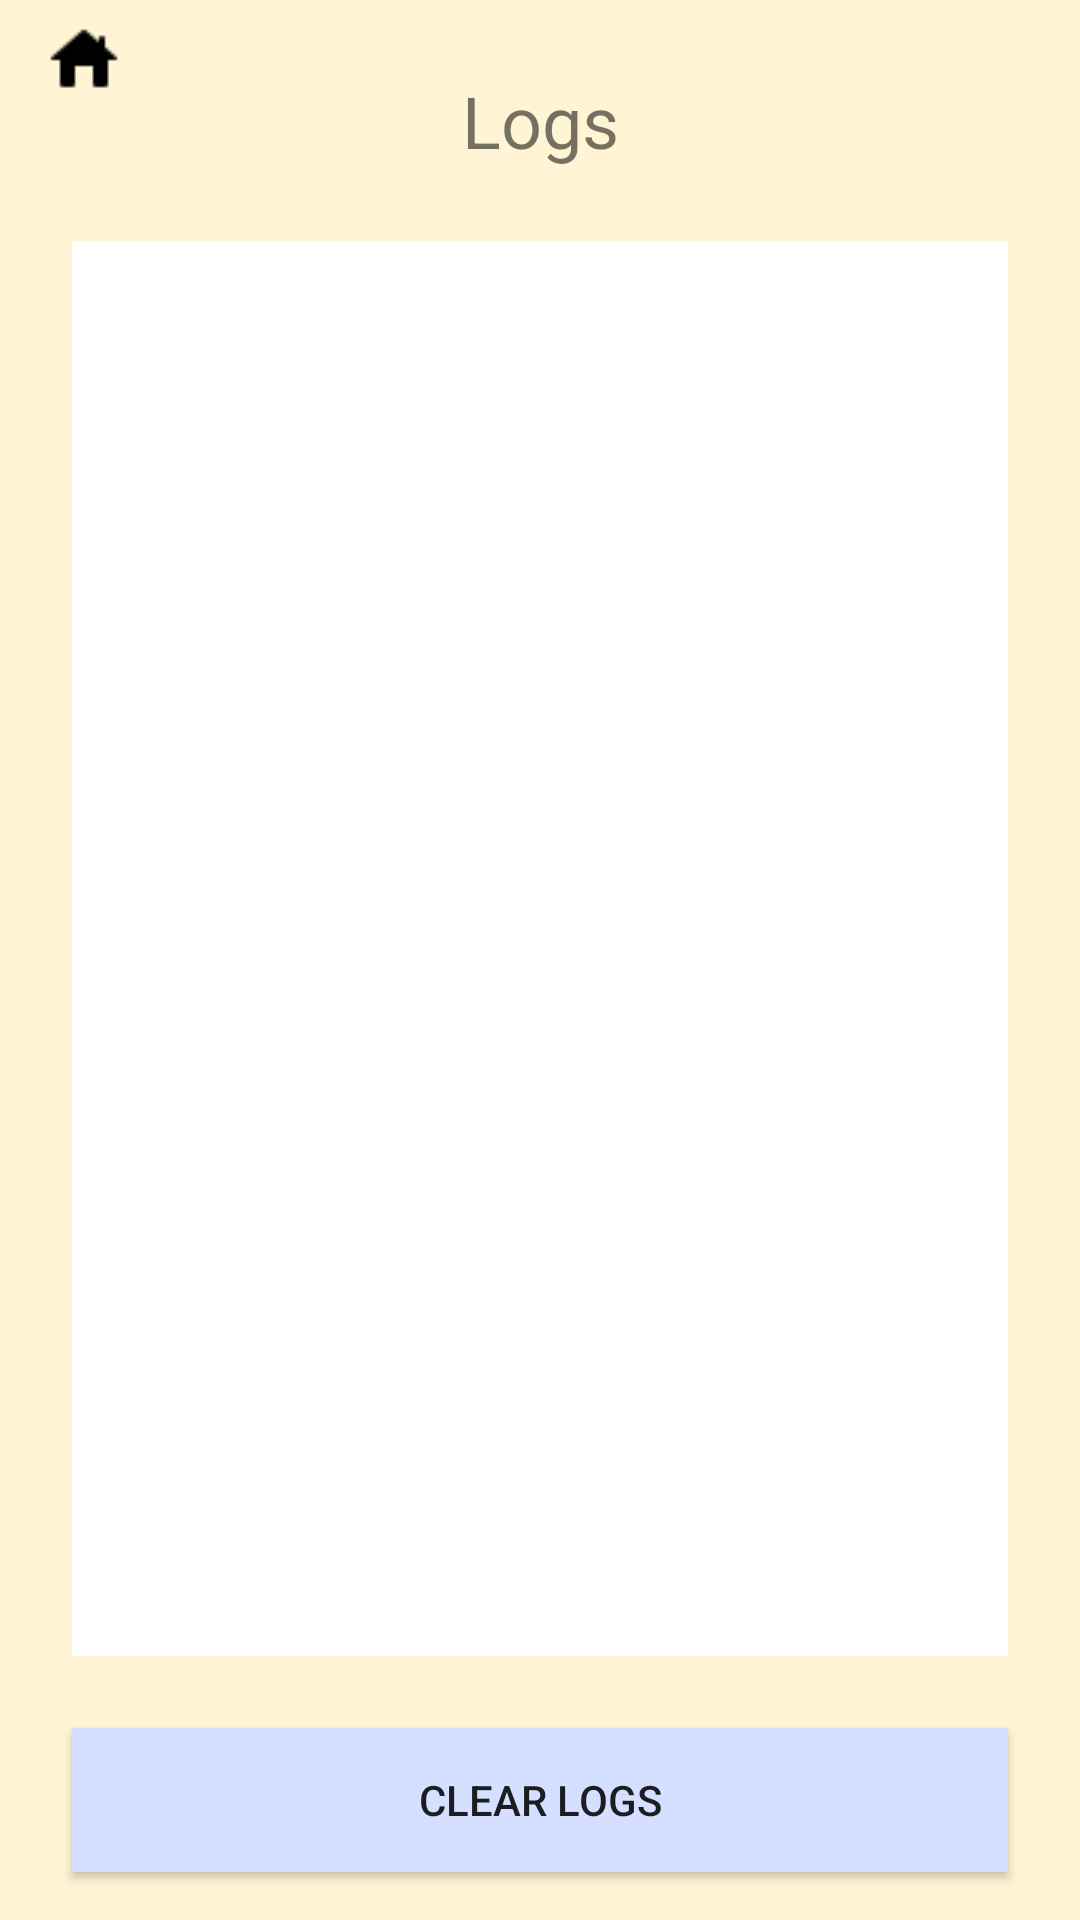

Android layout source for this screen:
<!-- AndroidManifest.xml: application theme AppTheme -->
<!-- res/layout/activity_log.xml -->
<?xml version="1.0" encoding="utf-8"?>
<androidx.constraintlayout.widget.ConstraintLayout xmlns:android="http://schemas.android.com/apk/res/android"
    xmlns:app="http://schemas.android.com/apk/res-auto"
    android:layout_width="match_parent"
    android:layout_height="match_parent"
    android:background="@color/primaryColor">

    <TextView
        android:id="@+id/logTitle"
        android:layout_width="wrap_content"
        android:layout_height="wrap_content"
        android:layout_marginStart="24dp"
        android:layout_marginTop="24dp"
        android:layout_marginEnd="24dp"
        android:text="@string/logTitle"
        android:textAlignment="textStart"
        android:textSize="24sp"
        app:layout_constraintEnd_toEndOf="parent"
        app:layout_constraintStart_toStartOf="parent"
        app:layout_constraintTop_toTopOf="parent" />

    <ImageButton
        android:id="@+id/home_button"
        android:layout_width="wrap_content"
        android:layout_height="wrap_content"
        android:layout_marginStart="16dp"
        android:layout_marginTop="8dp"
        android:background="@android:color/transparent"
        android:contentDescription="@string/go_to_home_page"
        android:onClick="navigateHome"
        app:layout_constraintStart_toStartOf="parent"
        app:layout_constraintTop_toTopOf="parent"
        app:srcCompat="@drawable/home" />

    <androidx.recyclerview.widget.RecyclerView
        android:id="@+id/logView"
        android:layout_width="0dp"
        android:layout_height="0dp"
        android:layout_marginStart="24dp"
        android:layout_marginTop="24dp"
        android:layout_marginEnd="24dp"
        android:layout_marginBottom="24dp"
        android:background="@color/primaryLightColor"
        android:padding="16dp"
        android:textAlignment="center"
        app:layout_constraintBottom_toTopOf="@+id/clearLogs"
        app:layout_constraintEnd_toEndOf="parent"
        app:layout_constraintStart_toStartOf="parent"
        app:layout_constraintTop_toBottomOf="@+id/logTitle" />

    <Button
        android:id="@+id/clearLogs"
        android:layout_width="0dp"
        android:layout_height="wrap_content"
        android:layout_marginStart="24dp"
        android:layout_marginEnd="24dp"
        android:layout_marginBottom="16dp"
        android:background="@color/secondaryColor"
        android:text="@string/btnClearLogs"
        app:layout_constraintBottom_toBottomOf="parent"
        app:layout_constraintEnd_toEndOf="parent"
        app:layout_constraintStart_toStartOf="parent"
        app:layout_constraintTop_toBottomOf="@id/logView" />


</androidx.constraintlayout.widget.ConstraintLayout>
<!-- resources referenced by this layout -->
<resources>
  <color name="primaryColor">#fff5d5</color>
  <color name="primaryLightColor">#ffffff</color>
  <color name="secondaryColor">#d5dfff</color>
  <!-- drawable home: webp bitmap (drawable, 138 bytes) -->
  <string name="btnClearLogs">Clear Logs</string>
  <string name="go_to_home_page">Go to Home Page</string>
  <string name="logTitle">Logs</string>
  <style name="AppTheme" parent="Theme.AppCompat.Light.NoActionBar">
          
          <item name="colorPrimary">@color/primaryColor</item>
          <item name="colorPrimaryDark">@color/primaryDarkColor</item>
          <item name="colorAccent">@color/secondaryColor</item>
      </style>
  <color name="primaryDarkColor">#ccc2a4</color>
</resources>
